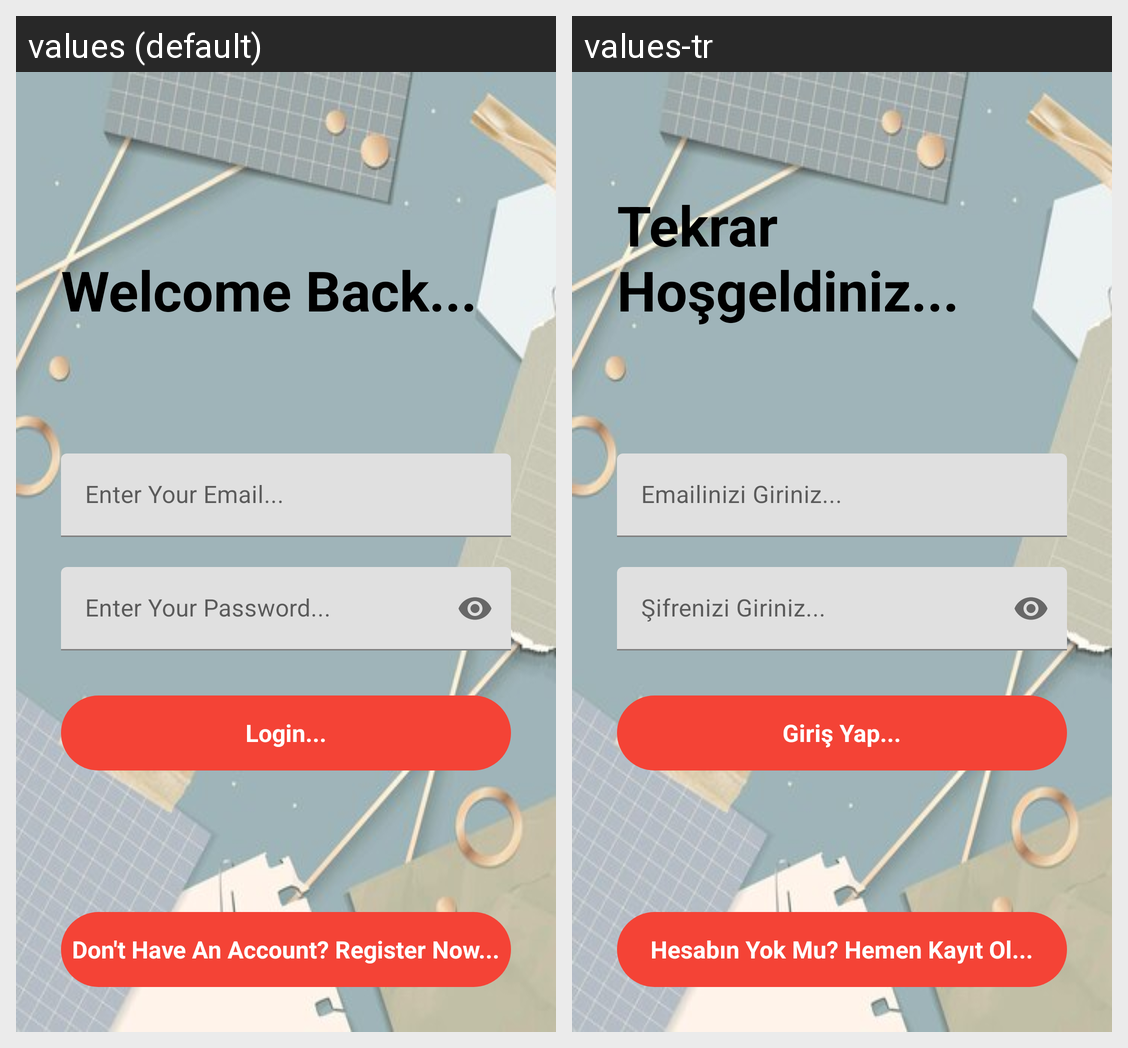

Here is an Android app screen in its default locale and in the app's own translations. Write out the translated-string differences for the strings that appear on this screen.
Android screen res/layout/activity_main.xml rendered under 2 locales, left to right: values (default), values-tr. Device: Nexus 5 (rendered at 1080×1920; each locale shown at half size, 540×960, under a caption strip naming it); theme Theme.Notable.
Strings drawn on this screen, with the default value and each locale's value (text and hints the layout hard-codes, and strings that could not be matched under every locale, appear in the picture but are not listed):

welcome
  values: Welcome Back...
  values-tr: Tekrar Hoşgeldiniz...

loginM
  values: Login...
  values-tr: Giriş Yap...

registerL
  values: Don't Have An Account? Register Now...
  values-tr: Hesabın Yok Mu? Hemen Kayıt Ol...
